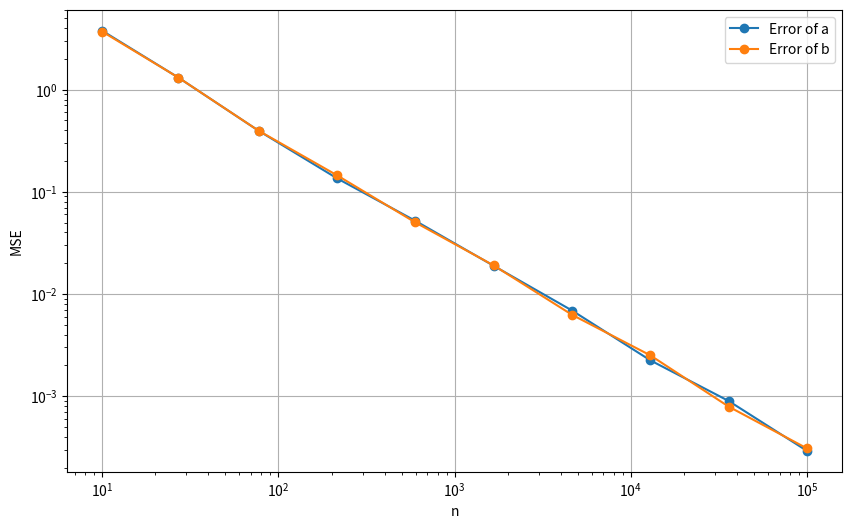

Source code (Python):
from typing import Tuple
import numpy as np
from matplotlib import pyplot as plt


def get_estimates(data: np.ndarray) -> Tuple[np.ndarray, np.ndarray]:
    first_moment = np.mean(data, axis=1)
    second_moment = np.mean(data * data, axis=1)

    subtrahend = np.sqrt(3) * np.sqrt(second_moment - first_moment * first_moment)
    a = first_moment - subtrahend
    b = first_moment + subtrahend
    return a, b


def main():
    ns = np.logspace(1, 5, 10, dtype=int)
    trials = 1000

    a_true = -np.exp(2)
    b_true = np.pi * 2.5

    plt.figure(figsize=(10, 6))

    errors_a = []
    errors_b = []
    for n in ns:
        samples = np.random.uniform(a_true, b_true, (trials, n))
        a_est, b_est = get_estimates(samples)
        errors_a.append(np.mean((a_est - a_true) ** 2))
        errors_b.append(np.mean((b_est - b_true) ** 2))

    plt.plot(ns, errors_a, "o-", label="Error of a")
    plt.plot(ns, errors_b, "o-", label="Error of b")
    plt.xlabel("n")
    plt.ylabel("MSE")
    plt.legend()
    plt.grid()
    plt.yscale("log")
    plt.xscale("log")

    plt.savefig("task4.png")


if __name__ == "__main__":
    main()
